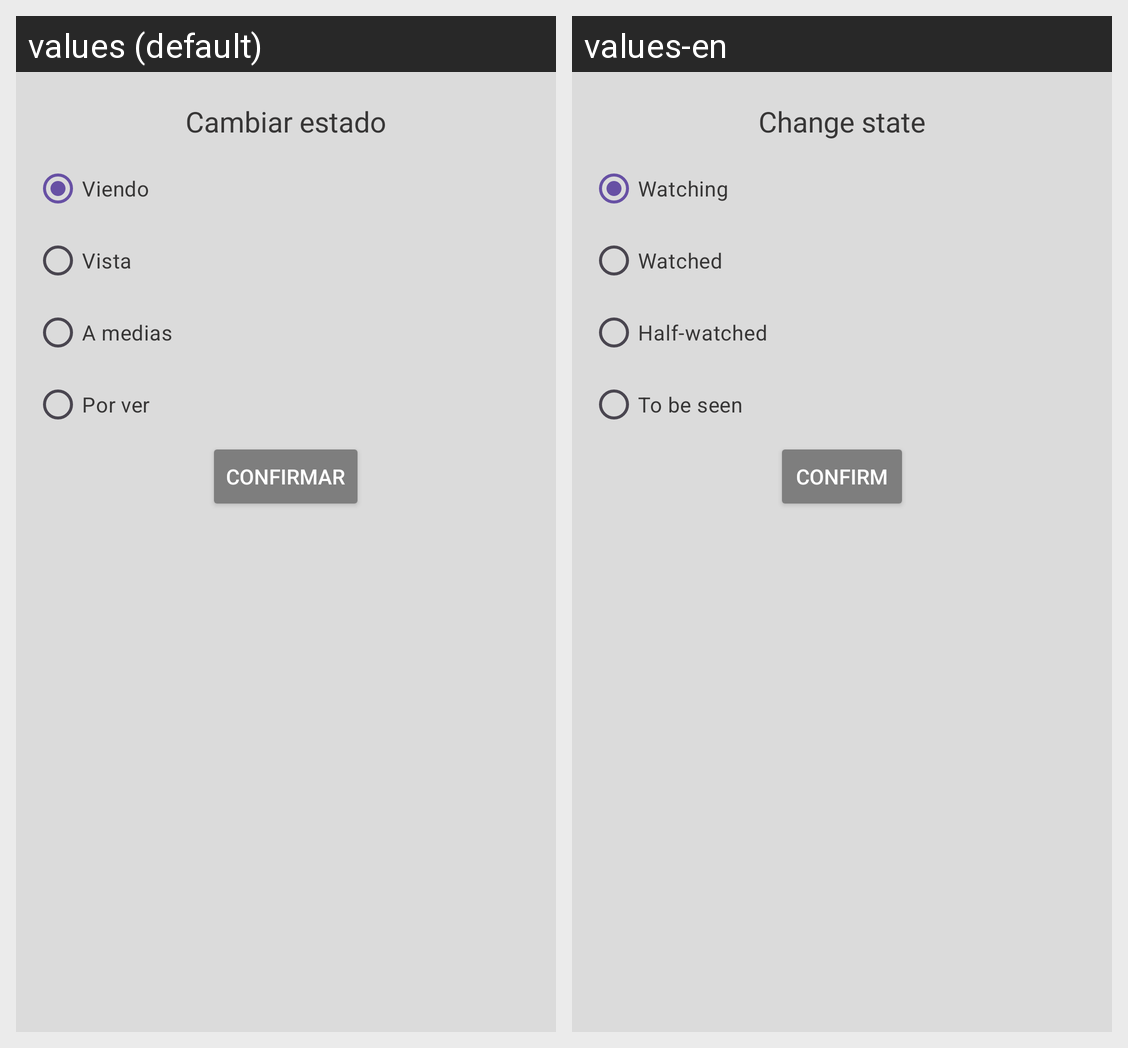

The Android screen above is rendered under two locales of the same app. Produce the string resources it draws, with the default and per-locale values.
Android screen res/layout/dialog_task_changestatefrommedia.xml rendered under 2 locales, left to right: values (default), values-en. Device: Nexus 5 (rendered at 1080×1920; each locale shown at half size, 540×960, under a caption strip naming it); theme Theme.TFGWatchList.
Strings drawn on this screen, with the default value and each locale's value (text and hints the layout hard-codes, and strings that could not be matched under every locale, appear in the picture but are not listed):

dialogTextHeaderChangeStatus
  values: Cambiar estado
  values-en: Change state

dialogRadioButtonWatching
  values: Viendo
  values-en: Watching

dialogRadioButtonWatched
  values: Vista
  values-en: Watched

dialogRadioButtonHalfWatched
  values: A medias
  values-en: Half-watched

dialogRadioButtonToBeSeen
  values: Por ver
  values-en: To be seen

dialogButtonConfirmation
  values: Confirmar
  values-en: Confirm
